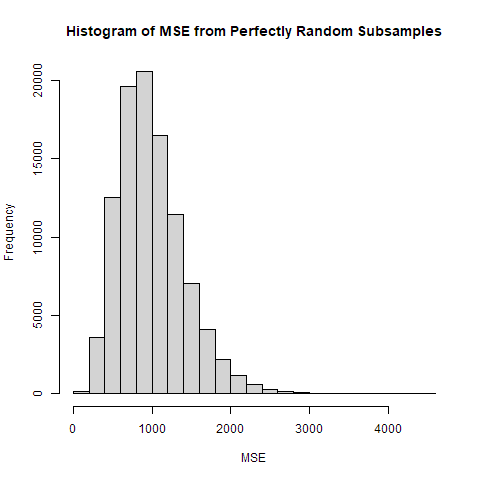

Data behind this chart, as committed beside it:
, 1, 2, 3, 4, 5, 6, 7, 8, 9
Bias, -9.417, -2.619, -15.12, 11.75, 4.101, -0.1759, -3.692, 4.008, 9.628
MSE, 306.1, 1178, 1291, 816.2, 853.2, 816.2, 333.3, 164, 1383
